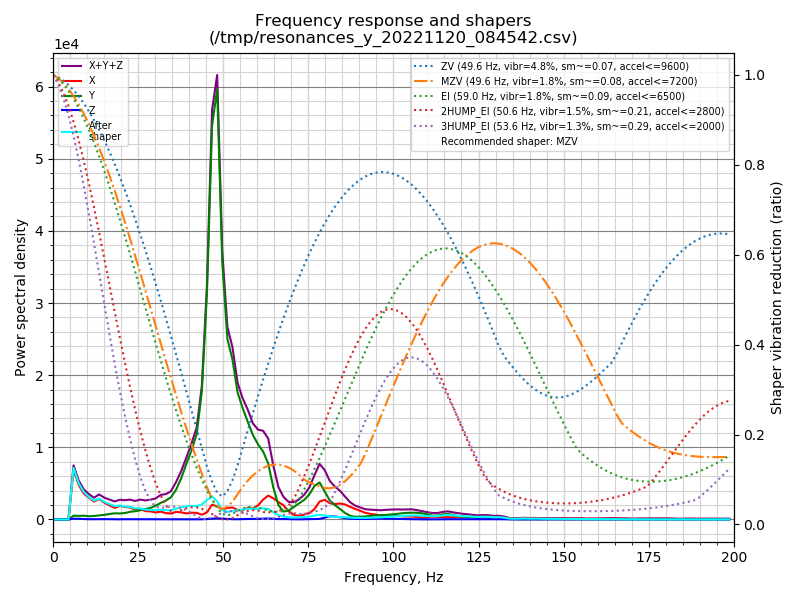

Values plotted in this chart, from the file beside it:
freq, psd_x, psd_y, psd_z, psd_xyz
0.0, 5.786e+03, 8.420e+02, 9.857e+01, 6.726e+03
1.5, 2.493e+04, 2.176e+03, 4.988e+02, 2.761e+04
3.0, 3.486e+04, 1.711e+03, 4.857e+02, 3.706e+04
4.5, 4.107e+04, 2.530e+03, 4.972e+02, 4.409e+04
6.0, 4.189e+04, 3.209e+03, 6.940e+02, 4.579e+04
7.5, 3.645e+04, 3.838e+03, 7.549e+02, 4.105e+04
9.0, 3.267e+04, 4.767e+03, 5.712e+02, 3.800e+04
10.5, 3.225e+04, 4.701e+03, 3.910e+02, 3.734e+04
12.0, 3.004e+04, 5.922e+03, 5.465e+02, 3.651e+04
13.5, 3.879e+04, 7.682e+03, 7.490e+02, 4.722e+04
15.1, 3.515e+04, 9.814e+03, 7.501e+02, 4.572e+04
16.6, 3.270e+04, 1.280e+04, 6.014e+02, 4.610e+04
18.1, 2.935e+04, 1.560e+04, 5.764e+02, 4.553e+04
19.6, 3.703e+04, 1.641e+04, 4.786e+02, 5.392e+04
21.1, 3.684e+04, 1.903e+04, 8.132e+02, 5.669e+04
22.6, 3.761e+04, 2.410e+04, 8.220e+02, 6.253e+04
24.1, 3.341e+04, 2.788e+04, 9.064e+02, 6.219e+04
25.6, 3.720e+04, 3.286e+04, 8.145e+02, 7.087e+04
27.1, 3.152e+04, 3.965e+04, 6.353e+02, 7.181e+04
28.6, 3.233e+04, 4.600e+04, 6.799e+02, 7.901e+04
30.1, 2.957e+04, 5.765e+04, 6.451e+02, 8.786e+04
31.6, 3.447e+04, 7.292e+04, 6.171e+02, 1.080e+05
33.1, 2.961e+04, 8.694e+04, 5.079e+02, 1.171e+05
34.6, 2.844e+04, 1.065e+05, 5.166e+02, 1.355e+05
36.1, 3.793e+04, 1.487e+05, 5.165e+02, 1.871e+05
37.6, 3.746e+04, 2.137e+05, 7.567e+02, 2.519e+05
39.1, 3.309e+04, 3.001e+05, 9.543e+02, 3.341e+05
40.6, 3.792e+04, 3.861e+05, 9.208e+02, 4.249e+05
42.2, 3.897e+04, 5.014e+05, 1.196e+03, 5.416e+05
43.7, 2.883e+04, 7.810e+05, 1.319e+03, 8.111e+05
45.2, 4.531e+04, 1.425e+06, 2.722e+03, 1.473e+06
46.7, 9.581e+04, 2.554e+06, 5.590e+03, 2.656e+06
48.2, 8.805e+04, 2.881e+06, 7.490e+03, 2.976e+06
49.7, 6.932e+04, 1.775e+06, 5.580e+03, 1.849e+06
51.2, 8.204e+04, 1.284e+06, 3.781e+03, 1.370e+06
52.7, 8.806e+04, 1.170e+06, 2.150e+03, 1.260e+06
54.2, 7.155e+04, 9.554e+05, 1.843e+03, 1.029e+06
55.7, 7.196e+04, 8.612e+05, 3.134e+03, 9.363e+05
57.2, 9.273e+04, 7.749e+05, 4.110e+03, 8.717e+05
58.7, 8.964e+04, 6.889e+05, 4.437e+03, 7.830e+05
60.2, 1.176e+05, 6.283e+05, 5.448e+03, 7.513e+05
61.7, 1.702e+05, 5.820e+05, 7.368e+03, 7.596e+05
63.2, 2.098e+05, 4.915e+05, 8.991e+03, 7.103e+05
64.7, 1.903e+05, 2.875e+05, 6.154e+03, 4.839e+05
66.2, 1.610e+05, 1.326e+05, 3.727e+03, 2.973e+05
67.7, 1.334e+05, 7.481e+04, 4.306e+03, 2.125e+05
69.2, 7.951e+04, 8.585e+04, 3.420e+03, 1.688e+05
70.8, 4.373e+04, 1.250e+05, 1.718e+03, 1.704e+05
72.3, 3.852e+04, 1.626e+05, 1.375e+03, 2.025e+05
73.8, 5.087e+04, 2.014e+05, 2.253e+03, 2.545e+05
75.3, 6.839e+04, 2.630e+05, 3.556e+03, 3.349e+05
76.8, 1.109e+05, 3.570e+05, 5.190e+03, 4.730e+05
78.3, 1.953e+05, 4.021e+05, 6.921e+03, 6.043e+05
79.8, 2.177e+05, 3.089e+05, 2.057e+04, 5.472e+05
81.3, 1.837e+05, 2.141e+05, 3.666e+04, 4.344e+05
82.8, 1.777e+05, 1.651e+05, 3.482e+04, 3.777e+05
84.3, 1.864e+05, 1.230e+05, 2.605e+04, 3.354e+05
85.8, 1.789e+05, 7.700e+04, 1.597e+04, 2.718e+05
87.3, 1.533e+05, 4.488e+04, 9.646e+03, 2.079e+05
88.8, 1.297e+05, 3.309e+04, 7.424e+03, 1.702e+05
... 73 more rows
